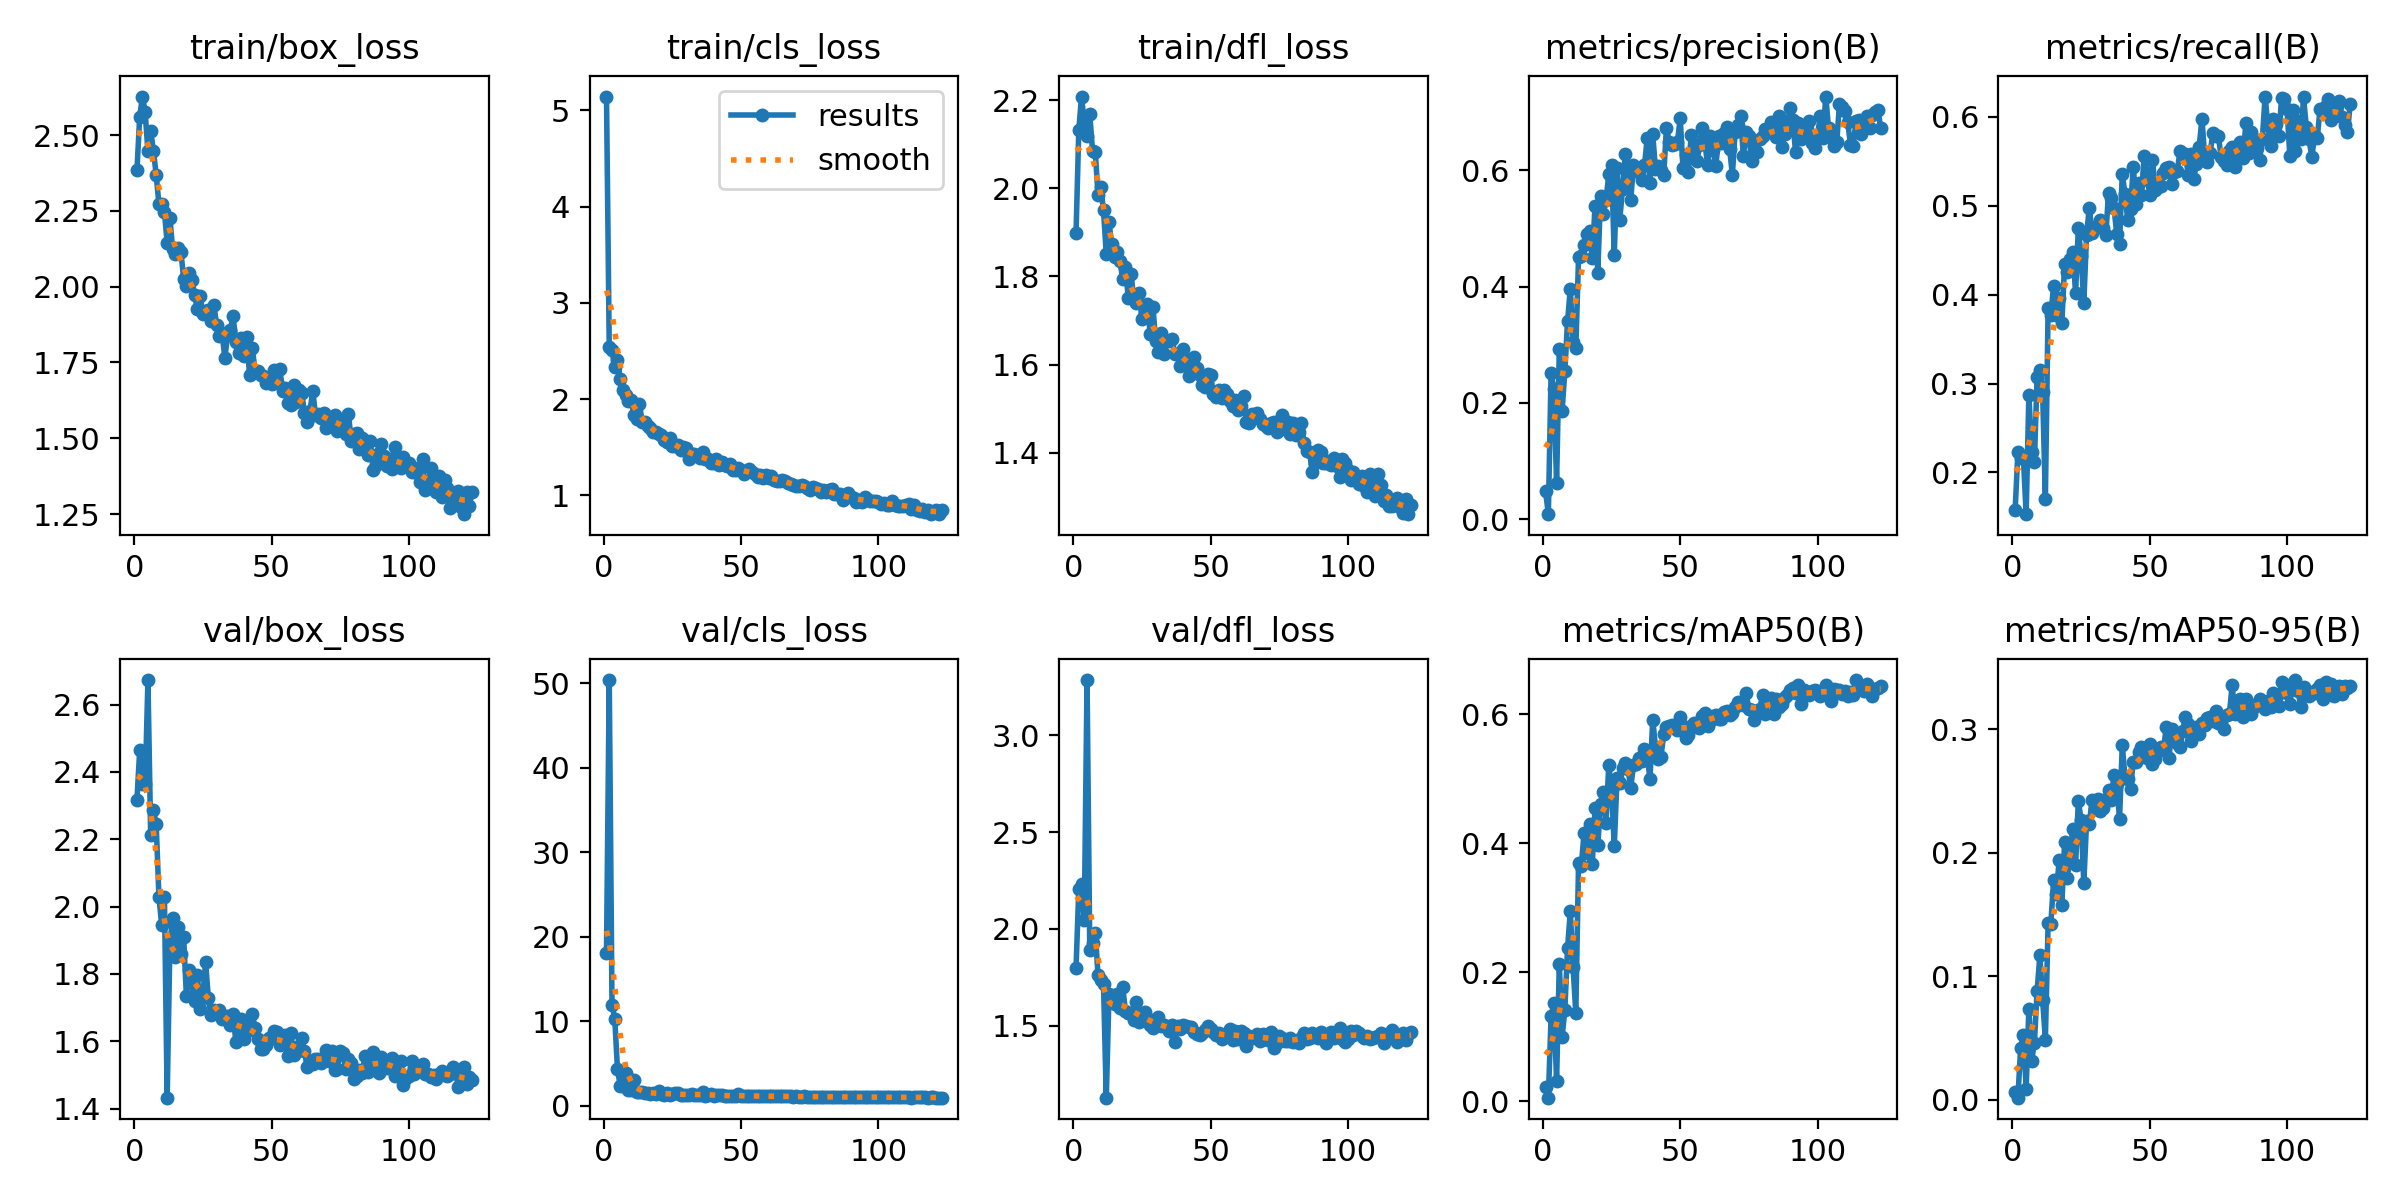

Data behind this chart, as committed beside it:
epoch, time, train/box_loss, train/cls_loss, train/dfl_loss, metrics/precision(B), metrics/recall(B), metrics/mAP50(B), metrics/mAP50-95(B), val/box_loss, val/cls_loss, val/dfl_loss, lr/pg0, lr/pg1, lr/pg2
1, 42.68, 2.383, 5.144, 1.899, 0.04772, 0.1577, 0.0213, 0.00659, 2.317, 18.13, 1.799, 0.0006577, 0.0006577, 0.0006577
2, 84.46, 2.561, 2.539, 2.132, 0.00858, 0.2226, 0.00518, 0.00177, 2.464, 50.35, 2.205, 0.001318, 0.001318, 0.001318
3, 127.1, 2.627, 2.506, 2.208, 0.2521, 0.2164, 0.1313, 0.04208, 2.364, 11.98, 2.231, 0.001971, 0.001971, 0.001971
4, 168.8, 2.575, 2.333, 2.147, 0.2238, 0.2164, 0.1519, 0.05274, 2.365, 10.31, 2.045, 0.00197, 0.00197, 0.00197
5, 209.7, 2.446, 2.409, 2.118, 0.06231, 0.153, 0.03129, 0.00917, 2.673, 4.331, 3.286, 0.00196, 0.00196, 0.00196
6, 250.1, 2.514, 2.204, 2.167, 0.2927, 0.2875, 0.2132, 0.0738, 2.213, 2.349, 1.89, 0.00195, 0.00195, 0.00195
7, 292.1, 2.448, 2.093, 2.085, 0.1857, 0.2226, 0.09944, 0.03181, 2.286, 3.768, 1.93, 0.001941, 0.001941, 0.001941
8, 333.8, 2.37, 2.044, 2.082, 0.2545, 0.2116, 0.1404, 0.04589, 2.244, 3.92, 1.981, 0.001931, 0.001931, 0.001931
9, 374, 2.272, 1.977, 1.985, 0.3406, 0.3076, 0.2375, 0.08819, 2.03, 1.829, 1.761, 0.001921, 0.001921, 0.001921
10, 416, 2.274, 1.994, 2.002, 0.3965, 0.3153, 0.2943, 0.117, 1.945, 1.821, 1.738, 0.001911, 0.001911, 0.001911
11, 457.7, 2.247, 1.83, 1.95, 0.3051, 0.2906, 0.2078, 0.08107, 2.03, 3.001, 1.714, 0.001901, 0.001901, 0.001901
12, 497.1, 2.144, 1.794, 1.851, 0.2946, 0.1698, 0.1364, 0.04876, 1.433, 1.678, 1.128, 0.001891, 0.001891, 0.001891
13, 537.8, 2.227, 1.945, 1.922, 0.4503, 0.3849, 0.3696, 0.1432, 1.892, 1.625, 1.661, 0.001881, 0.001881, 0.001881
14, 579.8, 2.123, 1.762, 1.872, 0.4531, 0.3771, 0.3646, 0.1424, 1.968, 1.601, 1.651, 0.001871, 0.001871, 0.001871
15, 620.7, 2.109, 1.764, 1.843, 0.4714, 0.4096, 0.4158, 0.1782, 1.849, 1.563, 1.612, 0.001861, 0.001861, 0.001861
16, 662.6, 2.126, 1.718, 1.856, 0.4912, 0.3771, 0.3849, 0.1664, 1.941, 1.489, 1.663, 0.001852, 0.001852, 0.001852
17, 703.8, 2.115, 1.699, 1.835, 0.4949, 0.3957, 0.4295, 0.1937, 1.859, 1.433, 1.59, 0.001842, 0.001842, 0.001842
18, 746.1, 2.027, 1.661, 1.793, 0.4492, 0.3679, 0.3679, 0.1576, 1.909, 1.477, 1.698, 0.001832, 0.001832, 0.001832
19, 786.9, 2.003, 1.653, 1.822, 0.5391, 0.4339, 0.4539, 0.2086, 1.735, 1.418, 1.575, 0.001822, 0.001822, 0.001822
20, 829, 2.046, 1.638, 1.751, 0.4242, 0.425, 0.397, 0.1796, 1.813, 1.726, 1.567, 0.001812, 0.001812, 0.001812
21, 870, 2.023, 1.624, 1.806, 0.5559, 0.4405, 0.4605, 0.1998, 1.772, 1.435, 1.567, 0.001802, 0.001802, 0.001802
22, 911.2, 1.973, 1.571, 1.751, 0.5252, 0.4482, 0.4799, 0.2193, 1.72, 1.338, 1.529, 0.001792, 0.001792, 0.001792
23, 953.5, 1.925, 1.552, 1.74, 0.5489, 0.4018, 0.4317, 0.19, 1.796, 1.459, 1.624, 0.001782, 0.001782, 0.001782
24, 994.3, 1.97, 1.591, 1.761, 0.5931, 0.4745, 0.5213, 0.242, 1.696, 1.304, 1.517, 0.001772, 0.001772, 0.001772
25, 1037, 1.911, 1.511, 1.703, 0.6092, 0.4436, 0.4835, 0.2265, 1.736, 1.395, 1.552, 0.001762, 0.001762, 0.001762
26, 1077, 1.92, 1.512, 1.716, 0.4546, 0.391, 0.3955, 0.1752, 1.835, 1.543, 1.568, 0.001752, 0.001752, 0.001752
27, 1118, 1.924, 1.525, 1.737, 0.6041, 0.4668, 0.5009, 0.2253, 1.727, 1.544, 1.537, 0.001743, 0.001743, 0.001743
28, 1159, 1.887, 1.475, 1.668, 0.5153, 0.498, 0.4935, 0.223, 1.677, 1.287, 1.501, 0.001733, 0.001733, 0.001733
29, 1199, 1.939, 1.497, 1.731, 0.5674, 0.4699, 0.5164, 0.2425, 1.693, 1.29, 1.489, 0.001723, 0.001723, 0.001723
30, 1242, 1.875, 1.494, 1.652, 0.6284, 0.476, 0.5237, 0.2351, 1.69, 1.275, 1.504, 0.001713, 0.001713, 0.001713
31, 1283, 1.837, 1.374, 1.628, 0.5891, 0.476, 0.5152, 0.2438, 1.693, 1.273, 1.545, 0.001703, 0.001703, 0.001703
32, 1326, 1.846, 1.43, 1.671, 0.5495, 0.4838, 0.4862, 0.2337, 1.665, 1.392, 1.499, 0.001693, 0.001693, 0.001693
33, 1366, 1.765, 1.425, 1.625, 0.6092, 0.4747, 0.5204, 0.2358, 1.674, 1.265, 1.505, 0.001683, 0.001683, 0.001683
34, 1406, 1.84, 1.406, 1.652, 0.6011, 0.4668, 0.5224, 0.2432, 1.677, 1.281, 1.492, 0.001673, 0.001673, 0.001673
35, 1448, 1.857, 1.391, 1.654, 0.597, 0.5147, 0.5328, 0.2507, 1.648, 1.304, 1.472, 0.001663, 0.001663, 0.001663
36, 1490, 1.903, 1.446, 1.658, 0.5842, 0.5085, 0.5272, 0.2427, 1.68, 1.681, 1.505, 0.001654, 0.001654, 0.001654
37, 1530, 1.818, 1.372, 1.623, 0.6084, 0.4972, 0.5465, 0.2632, 1.599, 1.218, 1.415, 0.001644, 0.001644, 0.001644
38, 1572, 1.781, 1.374, 1.623, 0.6552, 0.4683, 0.5355, 0.2556, 1.639, 1.229, 1.499, 0.001634, 0.001634, 0.001634
39, 1612, 1.829, 1.335, 1.597, 0.578, 0.4575, 0.4991, 0.2272, 1.667, 1.353, 1.48, 0.001624, 0.001624, 0.001624
40, 1652, 1.77, 1.334, 1.636, 0.6618, 0.5353, 0.5916, 0.2868, 1.608, 1.195, 1.502, 0.001614, 0.001614, 0.001614
41, 1693, 1.833, 1.377, 1.613, 0.6026, 0.5131, 0.5495, 0.2607, 1.656, 1.22, 1.497, 0.001604, 0.001604, 0.001604
42, 1734, 1.707, 1.312, 1.574, 0.6081, 0.4838, 0.5307, 0.2598, 1.634, 1.306, 1.494, 0.001594, 0.001594, 0.001594
43, 1774, 1.798, 1.347, 1.609, 0.6005, 0.4961, 0.5341, 0.2519, 1.682, 1.224, 1.493, 0.001584, 0.001584, 0.001584
44, 1815, 1.721, 1.315, 1.617, 0.5923, 0.5441, 0.5686, 0.2738, 1.638, 1.181, 1.467, 0.001574, 0.001574, 0.001574
45, 1855, 1.722, 1.299, 1.592, 0.6727, 0.502, 0.5795, 0.2733, 1.608, 1.178, 1.458, 0.001564, 0.001564, 0.001564
46, 1895, 1.708, 1.329, 1.576, 0.6486, 0.5255, 0.5812, 0.2819, 1.577, 1.193, 1.451, 0.001554, 0.001554, 0.001554
47, 1935, 1.704, 1.258, 1.555, 0.6443, 0.5124, 0.5827, 0.2853, 1.577, 1.147, 1.46, 0.001545, 0.001545, 0.001545
48, 1975, 1.683, 1.259, 1.55, 0.6459, 0.5564, 0.5798, 0.2822, 1.588, 1.141, 1.48, 0.001535, 0.001535, 0.001535
49, 2015, 1.693, 1.279, 1.578, 0.649, 0.5363, 0.5752, 0.2769, 1.611, 1.354, 1.497, 0.001525, 0.001525, 0.001525
50, 2055, 1.679, 1.267, 1.576, 0.6893, 0.5116, 0.5962, 0.2876, 1.611, 1.162, 1.483, 0.001515, 0.001515, 0.001515
51, 2096, 1.725, 1.222, 1.533, 0.6047, 0.5518, 0.581, 0.2721, 1.631, 1.159, 1.469, 0.001505, 0.001505, 0.001505
52, 2137, 1.687, 1.253, 1.526, 0.627, 0.5178, 0.5634, 0.2762, 1.628, 1.194, 1.449, 0.001495, 0.001495, 0.001495
53, 2177, 1.729, 1.271, 1.541, 0.5977, 0.5213, 0.5671, 0.2836, 1.588, 1.201, 1.459, 0.001485, 0.001485, 0.001485
54, 2218, 1.655, 1.238, 1.524, 0.6604, 0.5224, 0.5822, 0.2857, 1.599, 1.153, 1.43, 0.001475, 0.001475, 0.001475
55, 2258, 1.667, 1.223, 1.543, 0.6327, 0.5363, 0.5864, 0.2828, 1.618, 1.178, 1.443, 0.001465, 0.001465, 0.001465
56, 2297, 1.617, 1.189, 1.534, 0.6163, 0.5425, 0.5838, 0.3014, 1.555, 1.118, 1.447, 0.001455, 0.001455, 0.001455
57, 2338, 1.61, 1.211, 1.517, 0.6443, 0.5432, 0.5782, 0.2766, 1.626, 1.147, 1.483, 0.001446, 0.001446, 0.001446
58, 2379, 1.677, 1.183, 1.506, 0.6723, 0.524, 0.5966, 0.3, 1.56, 1.119, 1.428, 0.001436, 0.001436, 0.001436
59, 2420, 1.621, 1.206, 1.519, 0.6473, 0.5379, 0.6011, 0.2954, 1.582, 1.117, 1.474, 0.001426, 0.001426, 0.001426
60, 2460, 1.66, 1.183, 1.496, 0.6087, 0.5386, 0.5815, 0.2885, 1.58, 1.187, 1.429, 0.001416, 0.001416, 0.001416
... 63 more rows
